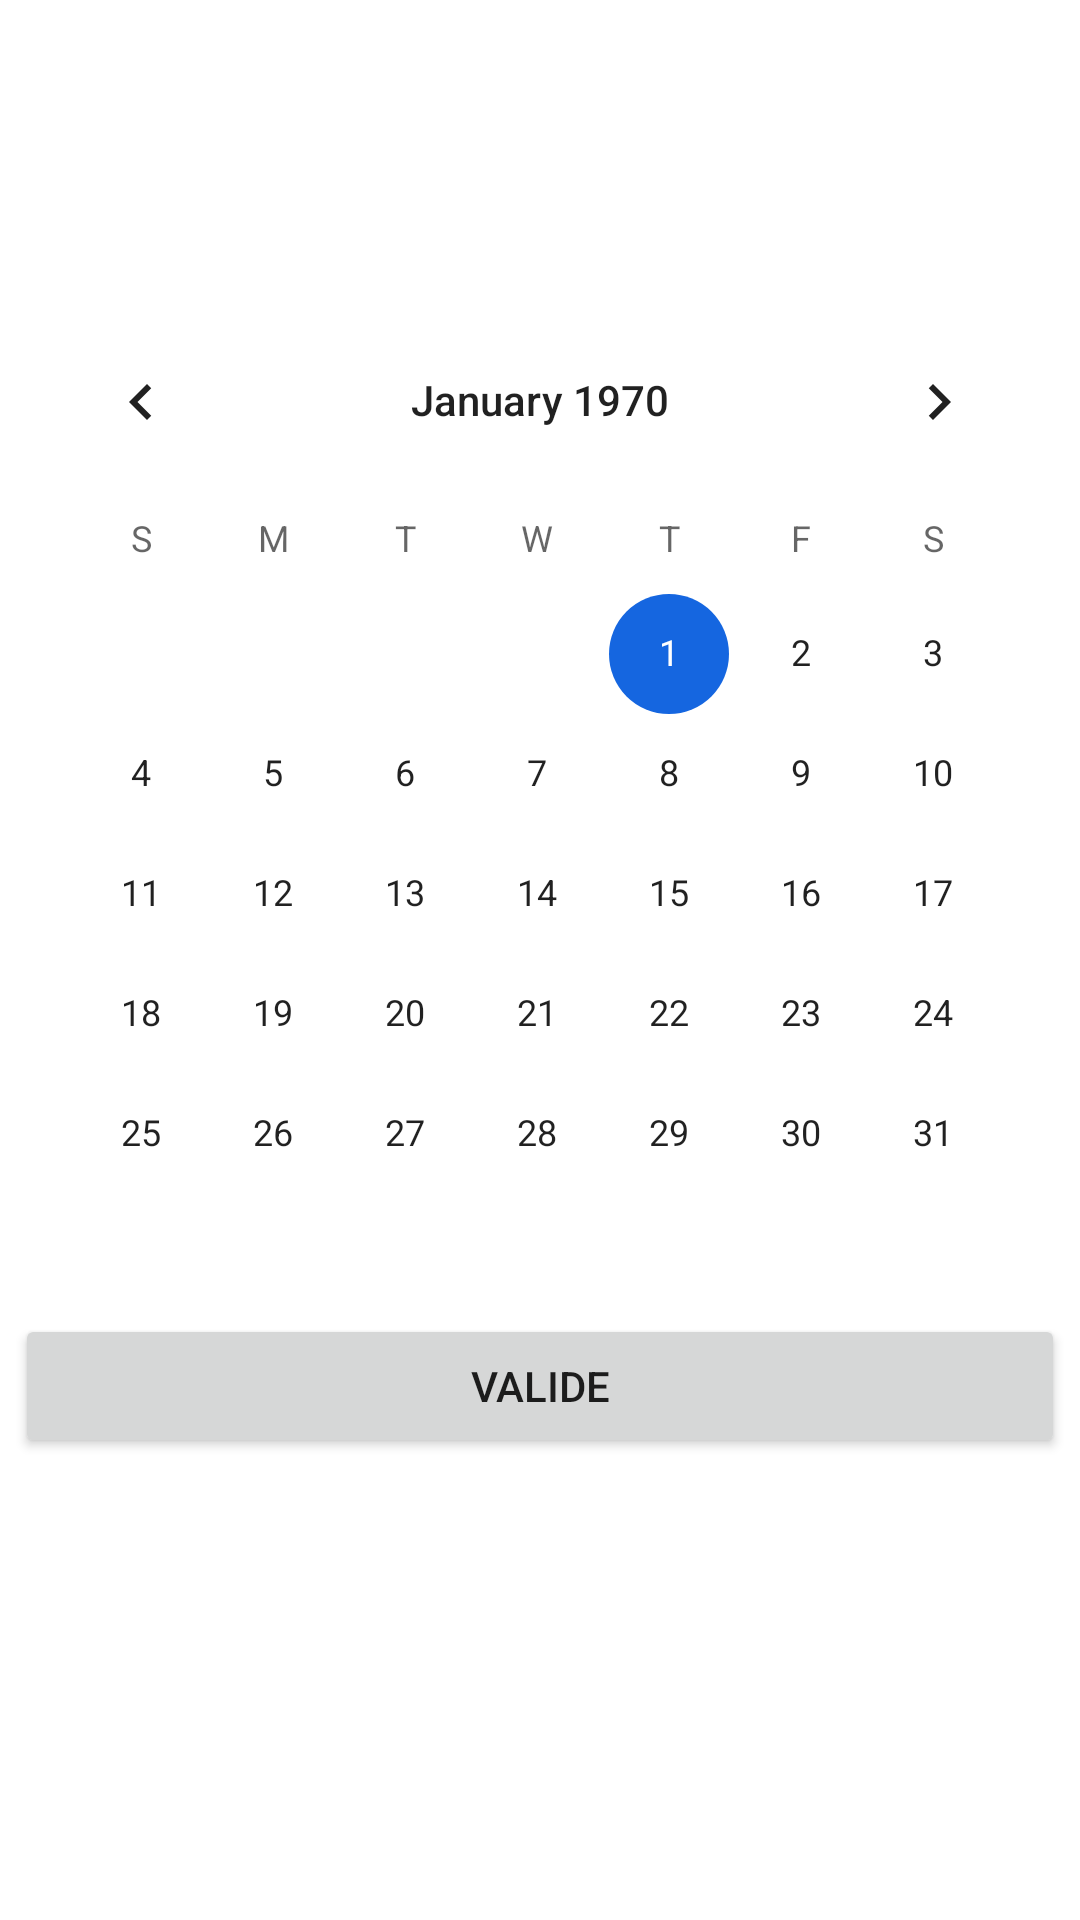

This screen was rendered from an Android layout file. Write that file and the resources it references.
<!-- AndroidManifest.xml: application theme Theme.ProjetLibre.NoActionBar -->
<!-- res/layout/popcal.xml -->
<?xml version="1.0" encoding="utf-8"?>
<androidx.constraintlayout.widget.ConstraintLayout xmlns:android="http://schemas.android.com/apk/res/android"
    xmlns:app="http://schemas.android.com/apk/res-auto"
    xmlns:tools="http://schemas.android.com/tools"
    android:layout_width="match_parent"
    android:layout_height="match_parent">

    <LinearLayout
        android:layout_width="match_parent"
        android:layout_height="match_parent"
        android:layout_marginStart="5dp"
        android:layout_marginEnd="5dp"
        android:orientation="vertical"
        app:layout_constraintEnd_toEndOf="parent"
        app:layout_constraintStart_toStartOf="parent"
        tools:ignore="MissingConstraints"
        tools:layout_editor_absoluteY="1dp">

        <androidx.constraintlayout.widget.ConstraintLayout
            android:layout_width="match_parent"
            android:layout_height="match_parent"
            android:gravity="center">

            <CalendarView
                android:id="@+id/calendarV"
                android:layout_width="match_parent"
                android:layout_height="wrap_content"
                android:layout_marginTop="100dp"
                app:layout_constraintTop_toTopOf="parent" />

            <Button
                android:id="@+id/btn_valide"
                android:layout_width="match_parent"
                android:layout_height="wrap_content"
                android:text="valide"
                app:layout_constraintTop_toBottomOf="@+id/calendarV" />
        </androidx.constraintlayout.widget.ConstraintLayout>

    </LinearLayout>
</androidx.constraintlayout.widget.ConstraintLayout>
<!-- resources referenced by this layout -->
<resources>
  <style name="Theme.ProjetLibre.NoActionBar">
          <item name="windowActionBar">false</item>
          <item name="windowNoTitle">true</item>
      </style>
</resources>
